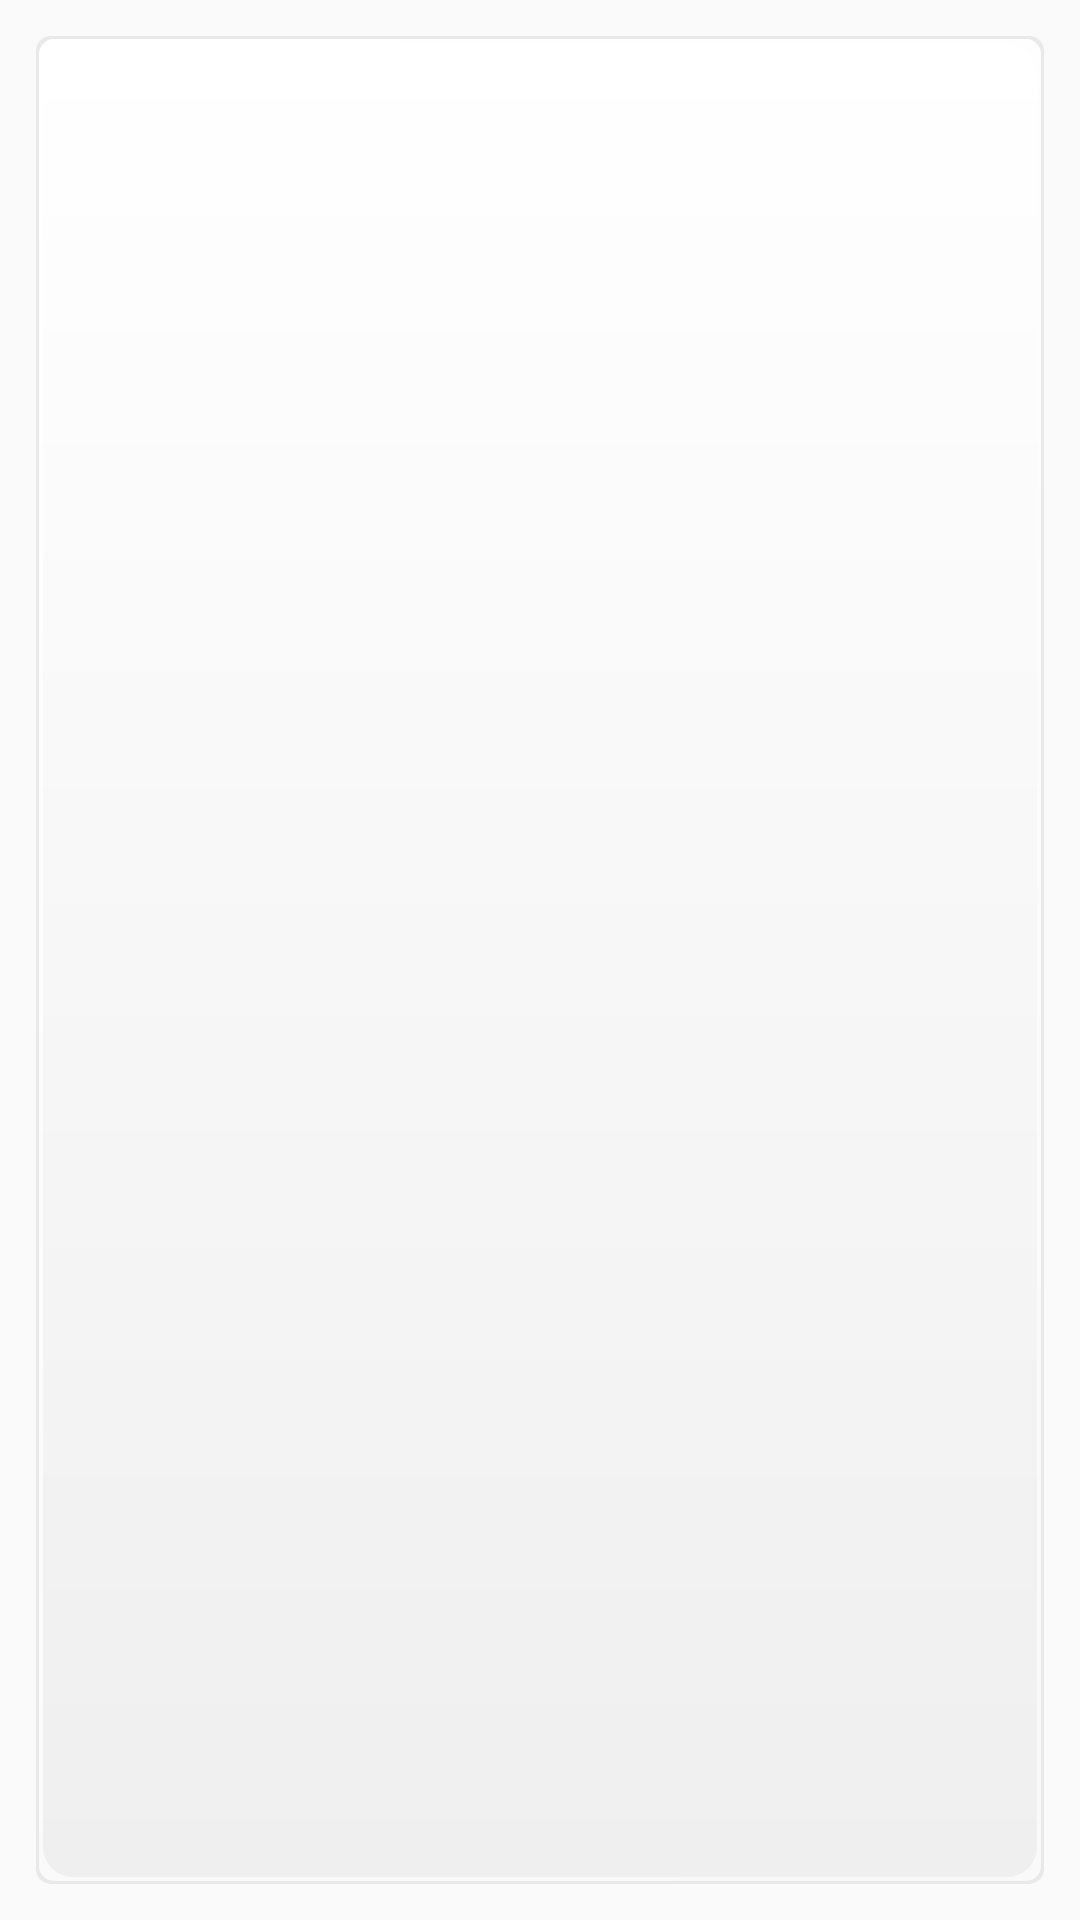

The Android layout XML behind this screen, and the referenced resources:
<!-- AndroidManifest.xml: application theme AppTheme -->
<!-- res/layout/fragment_schedule.xml -->
<?xml version="1.0" encoding="utf-8"?>
<LinearLayout xmlns:android="http://schemas.android.com/apk/res/android"
    android:orientation="vertical" android:layout_width="match_parent"
    android:layout_height="match_parent">
    <FrameLayout
        android:id="@+id/content"
        android:layout_width="match_parent"
        android:layout_height="match_parent"
        android:layout_marginLeft="12dp"
        android:layout_marginRight="12dp"
        android:layout_marginTop="12dp"
        android:layout_marginBottom="12dp"
        android:orientation="vertical"
        android:background="@drawable/b_grey_border2">


        <ExpandableListView
            android:id="@+id/elist"
            android:layout_width="match_parent"
            android:layout_height="wrap_content">
        </ExpandableListView>


    </FrameLayout>

</LinearLayout>
<!-- resources referenced by this layout -->
<resources>
  <!-- drawable b_grey_border2 (drawable) -->
  <?xml version="1.0" encoding="utf-8"?>
  <layer-list xmlns:android="http://schemas.android.com/apk/res/android">
      <item >
          <shape android:shape="rectangle">
  
              <padding android:left="3.5px"
                  android:top="3.5px"
                  android:right="3.5px"
                  android:bottom="3.5px"/>
              <corners android:radius="5dp" />
              <gradient android:startColor="#e9e9e9"
                  android:endColor="#e9e9e9"
                  android:angle="315"/>
  
          </shape>
      </item>
  
      <item >
          <shape android:shape="rectangle">
  
              <padding android:left="4.5px"
                  android:top="4.5px"
                  android:right="4.5px"
                  android:bottom="4.5px"/>
              <corners android:radius="5dp" />
              <gradient android:startColor="#ffffff"
                  android:endColor="#f9f9f9"
                  android:angle="315"/>
  
  
          </shape>
      </item>
  
      <item >
          <shape android:shape="rectangle">
              <corners android:radius="10dp" />
              <gradient android:startColor="#ffffff"
                  android:endColor="#efefef"
                  android:angle="-90"/>
  
  
          </shape>
      </item>
  
  
  </layer-list>
  <style name="AppTheme" parent="Theme.AppCompat.Light.DarkActionBar">
          
          <item name="colorPrimary">@color/colorPrimary</item>
          <item name="colorPrimaryDark">@color/colorPrimaryDark</item>
          <item name="colorAccent">@color/colorAccent</item>
          <item name="android:spinnerDropDownItemStyle">@style/mySpinnerItemStyle</item>
      </style>
  <color name="colorPrimary">#3F51B5</color>
  <color name="colorPrimaryDark">#303F9F</color>
  <color name="colorAccent">#FF4081</color>
  <style name="mySpinnerItemStyle" parent="@android:style/Widget.Holo.DropDownItem.Spinner">
          <item name="android:textColor">@color/colorText</item>
      </style>
  <color name="colorText">#565656</color>
</resources>
